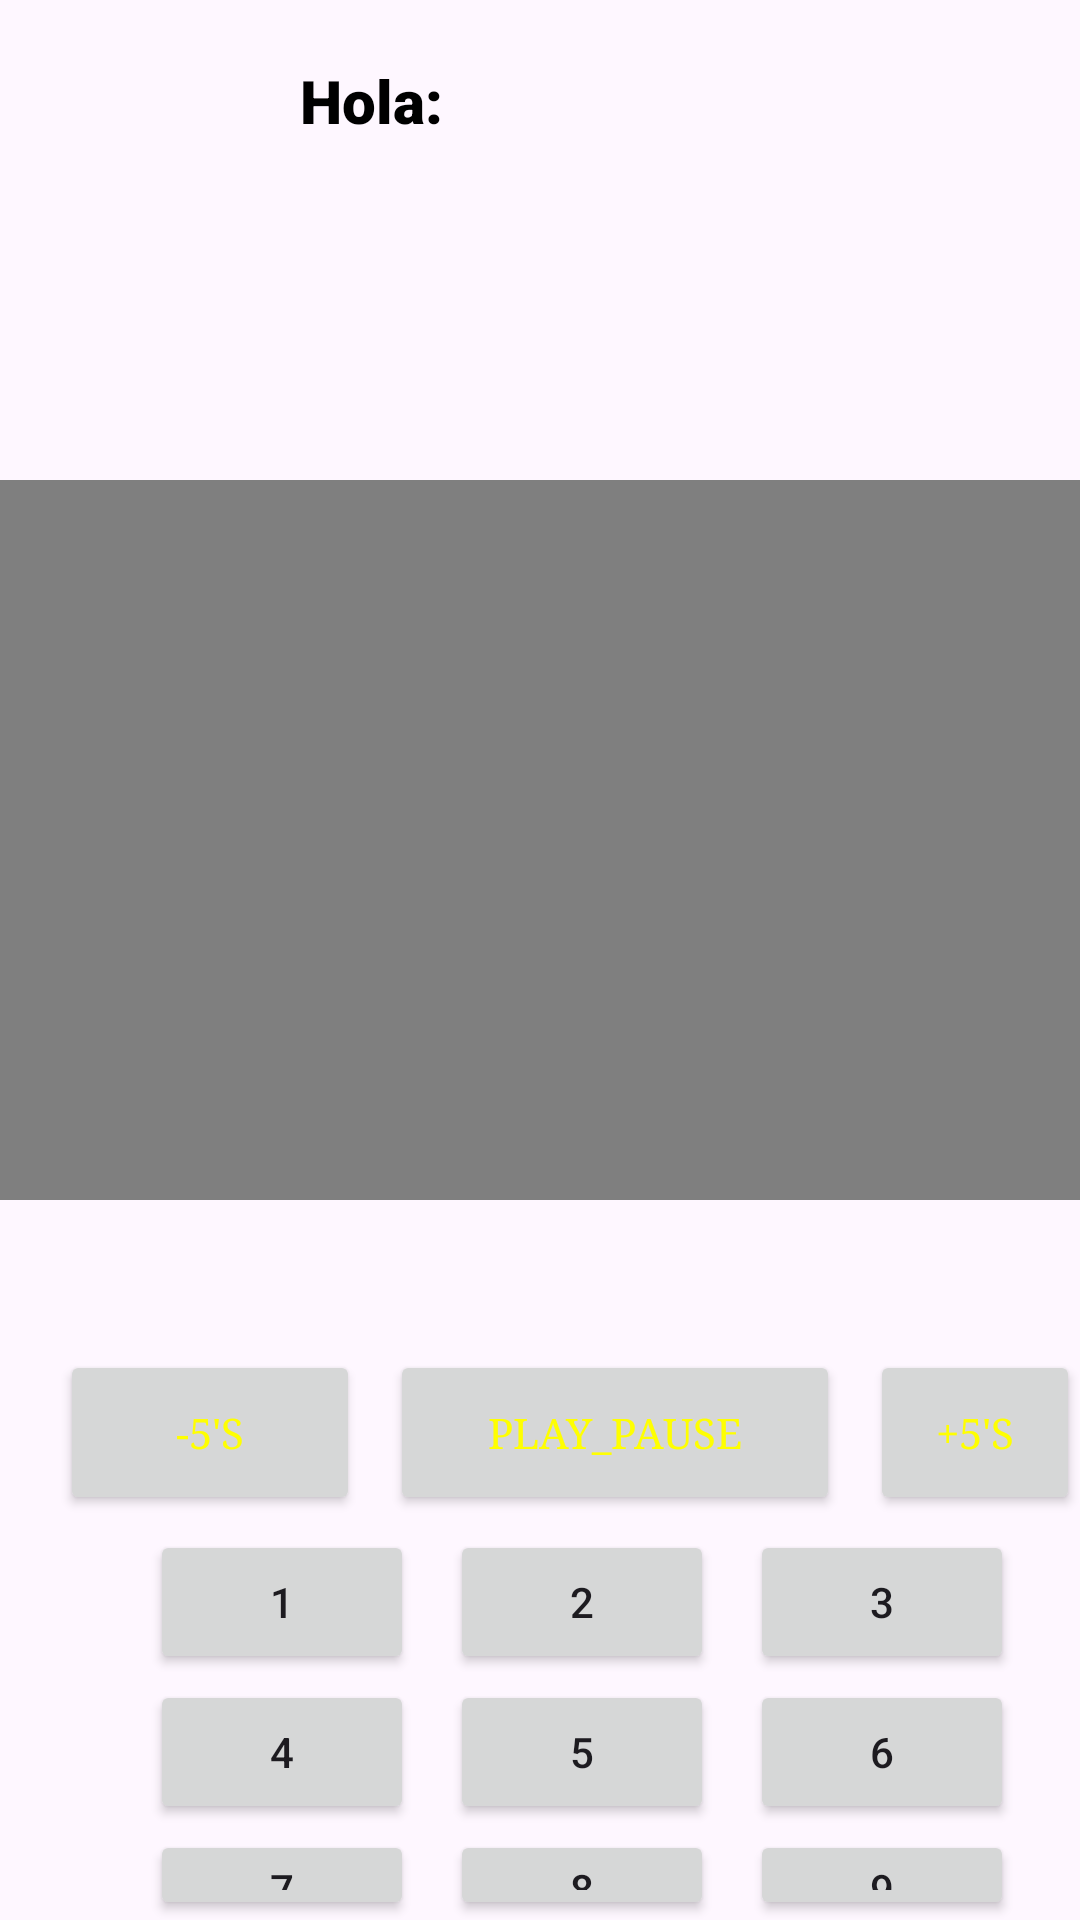

Produce the Android XML layout that renders to this screen, including the resource entries it uses.
<!-- AndroidManifest.xml: application theme Theme.ReproductorDePeliculas2 -->
<!-- res/layout/activity_accion.xml -->
<RelativeLayout xmlns:android="http://schemas.android.com/apk/res/android"
    android:layout_width="match_parent"
    android:layout_height="match_parent"
    android:background="@drawable/tokisaki_kurumi">


    <Button
        android:id="@+id/Atras"
        android:layout_width="100dp"
        android:layout_height="55dp"
        android:layout_marginStart="20dp"
        android:layout_marginTop="670dp"
        android:textColor="#FFFF00"
        android:fontFamily="serif"
        android:text="Menu" />
    <ImageView
        android:id="@+id/imgusuario"
        android:layout_width="100dp"
        android:layout_height="100dp"
        android:layout_marginTop="6dp"/>
    <TextView
        android:id="@+id/usuarioyedad"
        android:layout_width="wrap_content"
        android:layout_height="wrap_content"
        android:layout_marginTop="20dp"
        android:layout_marginStart="100dp"
        android:fontFamily="sans-serif-black"
        android:text="Hola:"
        android:textColor="@color/black"
        android:textSize="20sp" />


    <VideoView
        android:id="@+id/video2"
        android:layout_width="match_parent"
        android:layout_height="240dp"
        android:layout_marginTop="160dp"/>


    <TextView
        android:id="@+id/nombre"
        android:layout_width="wrap_content"
        android:layout_height="wrap_content"
        android:layout_marginTop="400dp"
        android:layout_marginStart="90dp"
        android:textColor="#FF33CC"
        android:textAlignment="center"
        android:background="@color/black"
        android:textSize="50px"/>

    <Button
        android:id="@+id/play_pause"
        android:layout_width="150dp"
        android:layout_height="55dp"
        android:layout_marginStart="130dp"
        android:layout_marginTop="450dp"
        android:textColor="#FFFF00"
        android:fontFamily="serif"
        android:text="play_pause" />
    <Button
        android:id="@+id/Atrasar"
        android:layout_width="100dp"
        android:layout_height="55dp"
        android:layout_marginStart="20dp"
        android:layout_marginTop="450dp"
        android:textColor="#FFFF00"
        android:fontFamily="serif"
        android:text="-5's" />
    <Button
        android:id="@+id/Adelantar"
        android:layout_width="1000dp"
        android:layout_height="55dp"
        android:layout_marginStart="290dp"
        android:layout_marginTop="450dp"
        android:textColor="#FFFF00"
        android:fontFamily="serif"
        android:text="+5's" />

    <Button
        android:id="@+id/b1"
        android:layout_width="wrap_content"
        android:layout_height="wrap_content"
        android:layout_marginStart="50dp"
        android:layout_marginTop="510dp"
        android:text="1" />

    <Button
        android:id="@+id/b2"
        android:layout_width="wrap_content"
        android:layout_height="wrap_content"
        android:layout_marginStart="150dp"
        android:layout_marginTop="510dp"
        android:text="2" />
    <Button
        android:id="@+id/b3"
        android:layout_width="wrap_content"
        android:layout_height="wrap_content"
        android:layout_marginStart="250dp"
        android:layout_marginTop="510dp"
        android:text="3" />
    <Button
        android:id="@+id/b4"
        android:layout_width="wrap_content"
        android:layout_height="wrap_content"
        android:layout_marginStart="50dp"
        android:layout_marginTop="560dp"
        android:text="4" />
    <Button
        android:id="@+id/b5"
        android:layout_width="wrap_content"
        android:layout_height="wrap_content"
        android:layout_marginStart="150dp"
        android:layout_marginTop="560dp"
        android:text="5" />
    <Button
        android:id="@+id/b6"
        android:layout_width="wrap_content"
        android:layout_height="wrap_content"
        android:layout_marginStart="250dp"
        android:layout_marginTop="560dp"
        android:text="6" />
    <Button
        android:id="@+id/b7"
        android:layout_width="wrap_content"
        android:layout_height="wrap_content"
        android:layout_marginStart="50dp"
        android:layout_marginTop="610dp"
        android:text="7" />
    <Button
        android:id="@+id/b8"
        android:layout_width="wrap_content"
        android:layout_height="wrap_content"
        android:layout_marginStart="150dp"
        android:layout_marginTop="610dp"
        android:text="8" />
    <Button
        android:id="@+id/b9"
        android:layout_width="wrap_content"
        android:layout_height="wrap_content"
        android:layout_marginStart="250dp"
        android:layout_marginTop="610dp"
        android:text="9" />

</RelativeLayout>
<!-- resources referenced by this layout -->
<resources>
  <style name="Theme.ReproductorDePeliculas2" parent="Base.Theme.ReproductorDePeliculas2" />
  <style name="Base.Theme.ReproductorDePeliculas2" parent="Theme.Material3.DayNight.NoActionBar">
          
          
      </style>
  <!-- not gathered from this repository: default colours our renderer supplied (Android Studio template values) -->
  <color name="black">#FF000000</color>
</resources>
